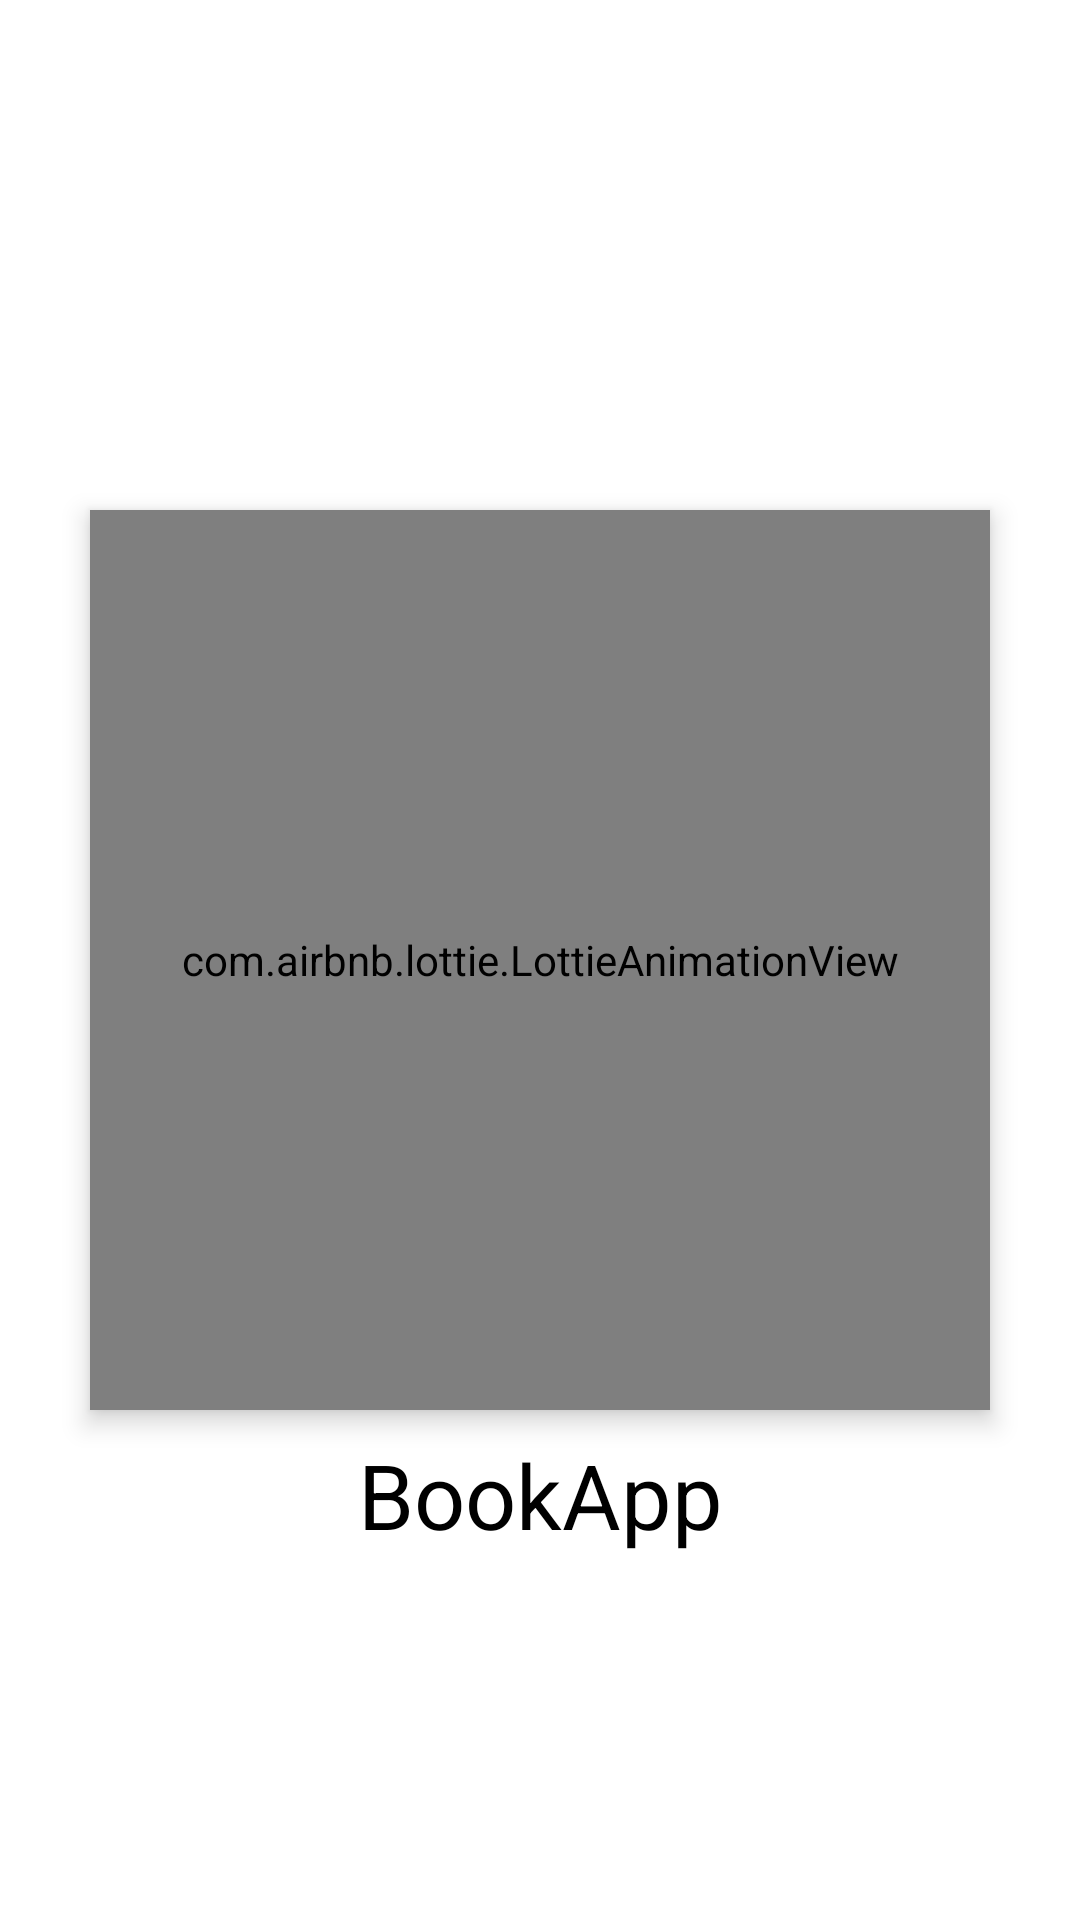

Produce the Android XML layout that renders to this screen, including the resource entries it uses.
<!-- AndroidManifest.xml: application theme Theme.Fidibo -->
<!-- res/layout/activity_splash_screen.xml -->
<?xml version="1.0" encoding="utf-8"?>
<androidx.constraintlayout.widget.ConstraintLayout xmlns:android="http://schemas.android.com/apk/res/android"
    xmlns:app="http://schemas.android.com/apk/res-auto"
    xmlns:tools="http://schemas.android.com/tools"
    android:layout_width="match_parent"
    android:layout_height="match_parent"
    tools:context=".activity.uiActivity.SplashScreenActivity">


    <com.airbnb.lottie.LottieAnimationView
        android:id="@+id/lottie"
        android:layout_width="300dp"
        android:layout_height="300dp"
        android:elevation="5dp"
        app:layout_constraintBottom_toBottomOf="parent"
        app:layout_constraintEnd_toEndOf="parent"
        app:layout_constraintStart_toStartOf="parent"
        app:layout_constraintTop_toTopOf="parent"
        app:lottie_autoPlay="true"
        app:lottie_rawRes="@raw/welcome_book1" />


    <androidx.appcompat.widget.AppCompatTextView
        android:layout_width="wrap_content"
        android:layout_height="wrap_content"
        android:text="@string/name_splach"
        android:textColor="@color/black"
        android:textSize="30sp"
        app:layout_constraintTop_toBottomOf="@id/lottie"
        app:layout_constraintEnd_toEndOf="parent"
        app:layout_constraintStart_toStartOf="parent"
        android:layout_margin="@dimen/margin_8"/>


</androidx.constraintlayout.widget.ConstraintLayout>
<!-- resources referenced by this layout -->
<resources>
  <color name="black">#FF000000</color>
  <dimen name="margin_8">8dp</dimen>
  <string name="name_splach">BookApp</string>
  <style name="Theme.Fidibo" parent="Theme.MaterialComponents.DayNight.NoActionBar">
          
          <item name="colorPrimary">@color/purple_200</item>
          <item name="colorPrimaryVariant">@color/white</item>
          <item name="colorOnPrimary">@color/black</item>
          
          <item name="colorSecondary">@color/teal_200</item>
          <item name="colorSecondaryVariant">@color/teal_200</item>
          <item name="colorOnSecondary">@color/black</item>
          
          <item name="android:statusBarColor" tools:targetApi="l">?attr/colorPrimaryVariant</item>
          
      </style>
  <color name="purple_200">#FFBB86FC</color>
  <color name="white">#FFFFFFFF</color>
  <color name="teal_200">#FF03DAC5</color>
</resources>
